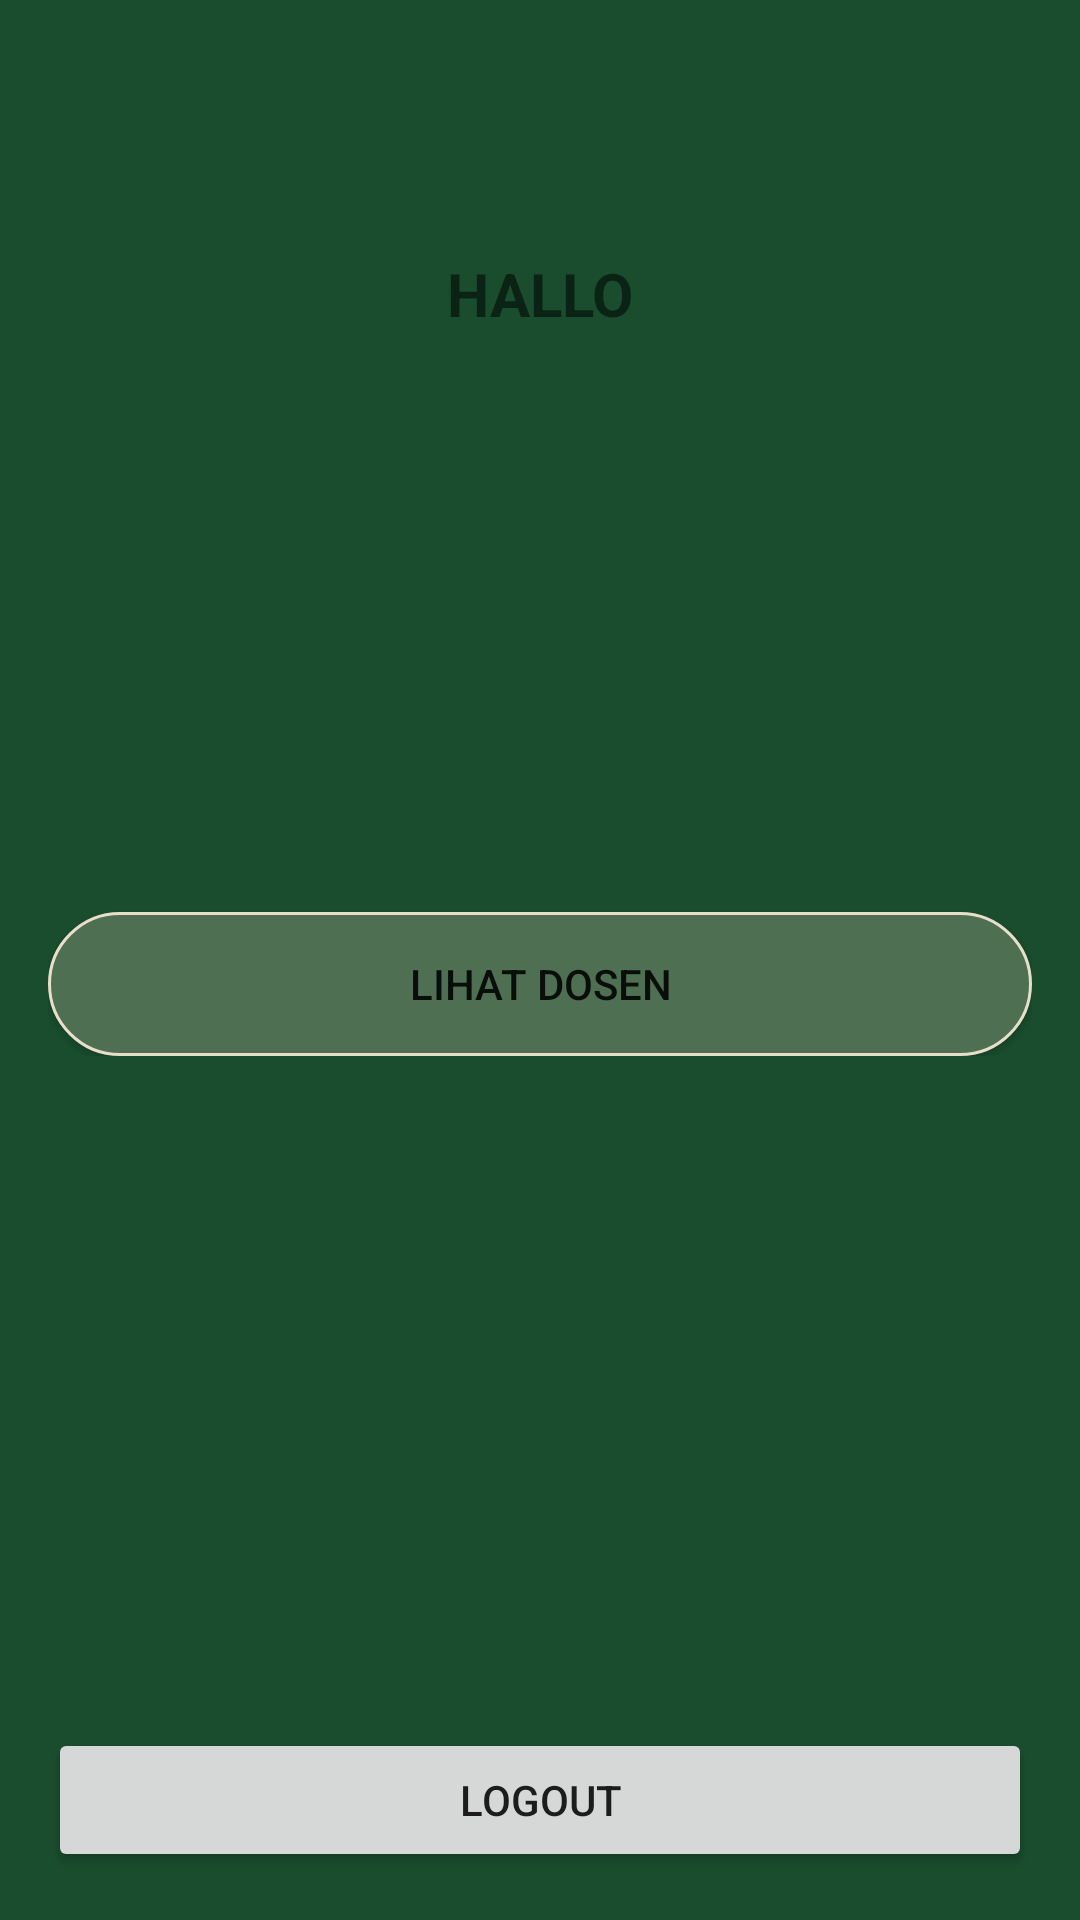

The Android layout XML behind this screen, and the referenced resources:
<!-- AndroidManifest.xml: activity theme Theme.Aplikasi.NoActionBar -->
<!-- res/layout/activity_mahasiswa.xml -->
<?xml version="1.0" encoding="utf-8"?>
<androidx.constraintlayout.widget.ConstraintLayout xmlns:android="http://schemas.android.com/apk/res/android"
    xmlns:tools="http://schemas.android.com/tools"
    android:layout_width="match_parent"
    android:layout_height="match_parent"
    xmlns:app="http://schemas.android.com/apk/res-auto"
    android:padding="16dp"
    android:background="@color/Greentea"
    tools:context="com.example.aplikasi.MahasiswaActivity">

    <TextView
        android:layout_width="wrap_content"
        android:layout_height="wrap_content"
        android:layout_gravity="center"
        android:textSize="20sp"
        app:layout_constraintBottom_toTopOf="@id/tvResultNama"
        app:layout_constraintStart_toStartOf="parent"
        app:layout_constraintEnd_toEndOf="parent"
        android:layout_marginBottom="20dp"
        android:textStyle="bold"
        android:text="HALLO"/>

    <TextView
        android:id="@+id/tvResultNama"
        android:layout_width="wrap_content"
        android:layout_height="wrap_content"
        android:layout_gravity="center"
        tools:text="There!"
        app:layout_constraintTop_toTopOf="parent"
        app:layout_constraintBottom_toTopOf="@id/menulinear"
        app:layout_constraintStart_toStartOf="parent"
        app:layout_constraintEnd_toEndOf="parent"
        android:layout_marginBottom="20dp"
        android:textSize="16sp"/>

    <LinearLayout
        android:layout_width="match_parent"
        android:layout_height="wrap_content"
        android:layout_centerInParent="true"
        android:orientation="vertical"
        android:id="@+id/menulinear"
        app:layout_constraintBottom_toBottomOf="parent"
        app:layout_constraintTop_toTopOf="parent">



        <Button
            android:id="@+id/btnDosen"
            android:layout_width="match_parent"
            android:background="@drawable/edit_text_background"
            android:layout_height="wrap_content"
            android:layout_marginTop="16dp"
            android:text="Lihat Dosen"/>


    </LinearLayout>

    <Button
        android:id="@+id/btnLogout"
        android:layout_width="match_parent"
        android:layout_height="wrap_content"
        android:text="logout"
        android:layout_alignParentBottom="true"
        app:layout_constraintBottom_toBottomOf="parent"
        app:layout_constraintStart_toStartOf="parent"
        app:layout_constraintEnd_toEndOf="parent"
        />

</androidx.constraintlayout.widget.ConstraintLayout>
<!-- resources referenced by this layout -->
<resources>
  <color name="Greentea">#1A4D2E</color>
  <!-- drawable edit_text_background (drawable) -->
  <shape xmlns:android="http://schemas.android.com/apk/res/android">
      <solid android:color="@color/Pink"/>
      <corners android:radius="100dp"/>
      <stroke
          android:width="1dp"
          android:color="@color/Pinky"/>
  
  </shape>
  <style name="Theme.Aplikasi.NoActionBar">
          <item name="windowActionBar">false</item>
          <item name="windowNoTitle">true</item>
      </style>
  <color name="Pink">#4F6F52</color>
  <color name="Pinky">#E8DFCA</color>
</resources>
